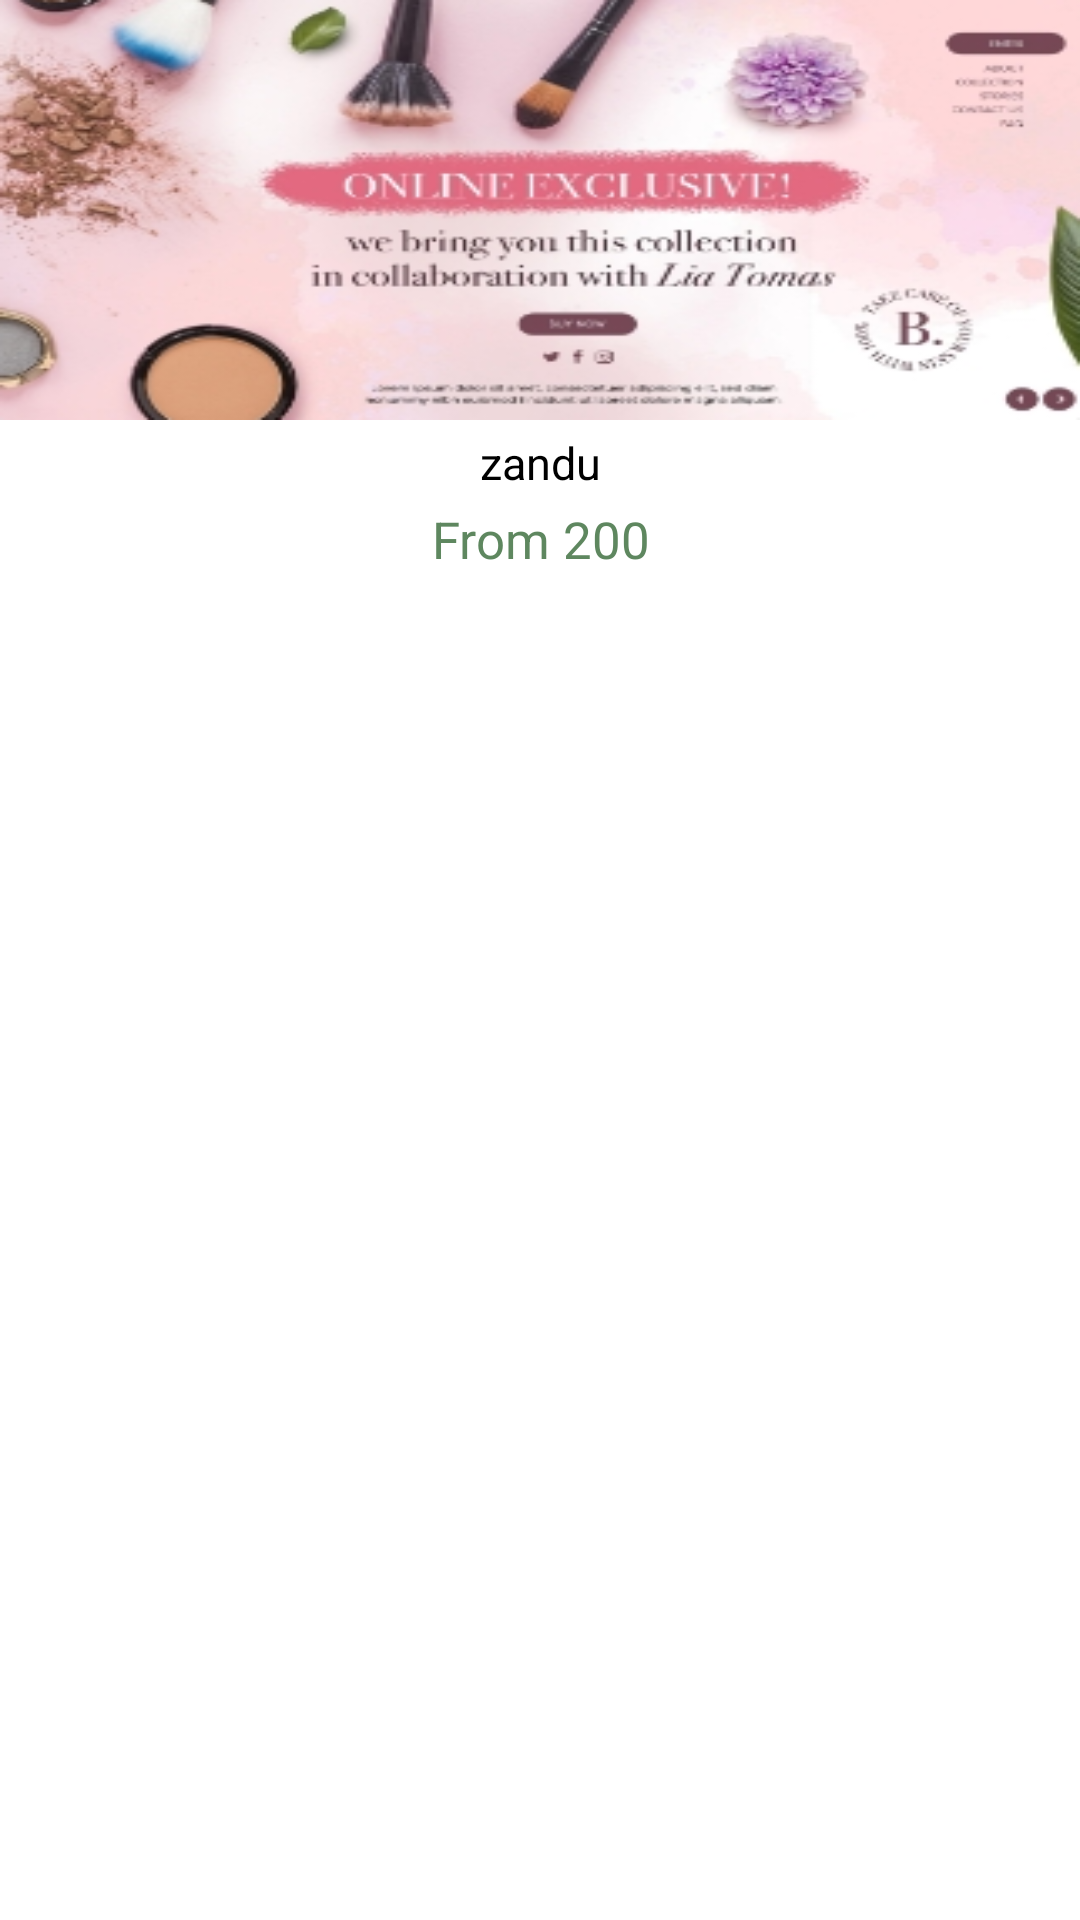

Reconstruct the res/layout file that produces this screen, plus the resources it refers to.
<!-- AndroidManifest.xml: application theme Theme.Beauty -->
<!-- res/layout/layout_recycler_trendingnow.xml -->
<?xml version="1.0" encoding="utf-8"?>
<LinearLayout
    xmlns:android="http://schemas.android.com/apk/res/android"
    android:layout_width="180dp"
    android:background="#ffffff"
    android:layout_margin="8dp"
    android:orientation="vertical"
    android:layout_height="200dp">

    <ImageView
        android:id="@+id/image"
        android:scaleType="fitXY"
        android:src="@drawable/tipoftheday"
        android:layout_width="match_parent"
        android:layout_height="140dp">
    </ImageView>

    <TextView
        android:layout_margin="4dp"
        android:text="zandu"
        android:id="@+id/title"
        android:textSize="15dp"
        android:textColor="#000000"
        android:textAlignment="center"
        android:layout_width="match_parent"
        android:layout_height="wrap_content">
    </TextView>

    <TextView
        android:id="@+id/price"
        android:text="From 200"
        android:textSize="17dp"
        android:textColor="#5e875f"
        android:textAlignment="center"
        android:layout_width="match_parent"
        android:layout_height="wrap_content">
    </TextView>

</LinearLayout>
<!-- resources referenced by this layout -->
<resources>
  <!-- drawable tipoftheday: png bitmap (drawable, 94354 bytes) -->
  <style name="Theme.Beauty" parent="Theme.MaterialComponents.DayNight.NoActionBar">
          
          <item name="colorPrimary">@color/toolbarcolor</item>
          <item name="colorPrimaryVariant">@color/toolbarcolor</item>
          <item name="colorOnPrimary">@color/white</item>
          
          <item name="colorSecondary">@color/teal_200</item>
          <item name="colorSecondaryVariant">@color/teal_700</item>
          <item name="colorOnSecondary">@color/black</item>
          
          <item name="android:statusBarColor" tools:targetApi="l">?attr/colorPrimaryVariant</item>
          
      </style>
  <color name="toolbarcolor">#FFd4e3ce</color>
  <color name="white">#FFFFFFFF</color>
  <color name="teal_200">#FF03DAC5</color>
  <color name="teal_700">#FF018786</color>
  <color name="black">#FF000000</color>
</resources>
